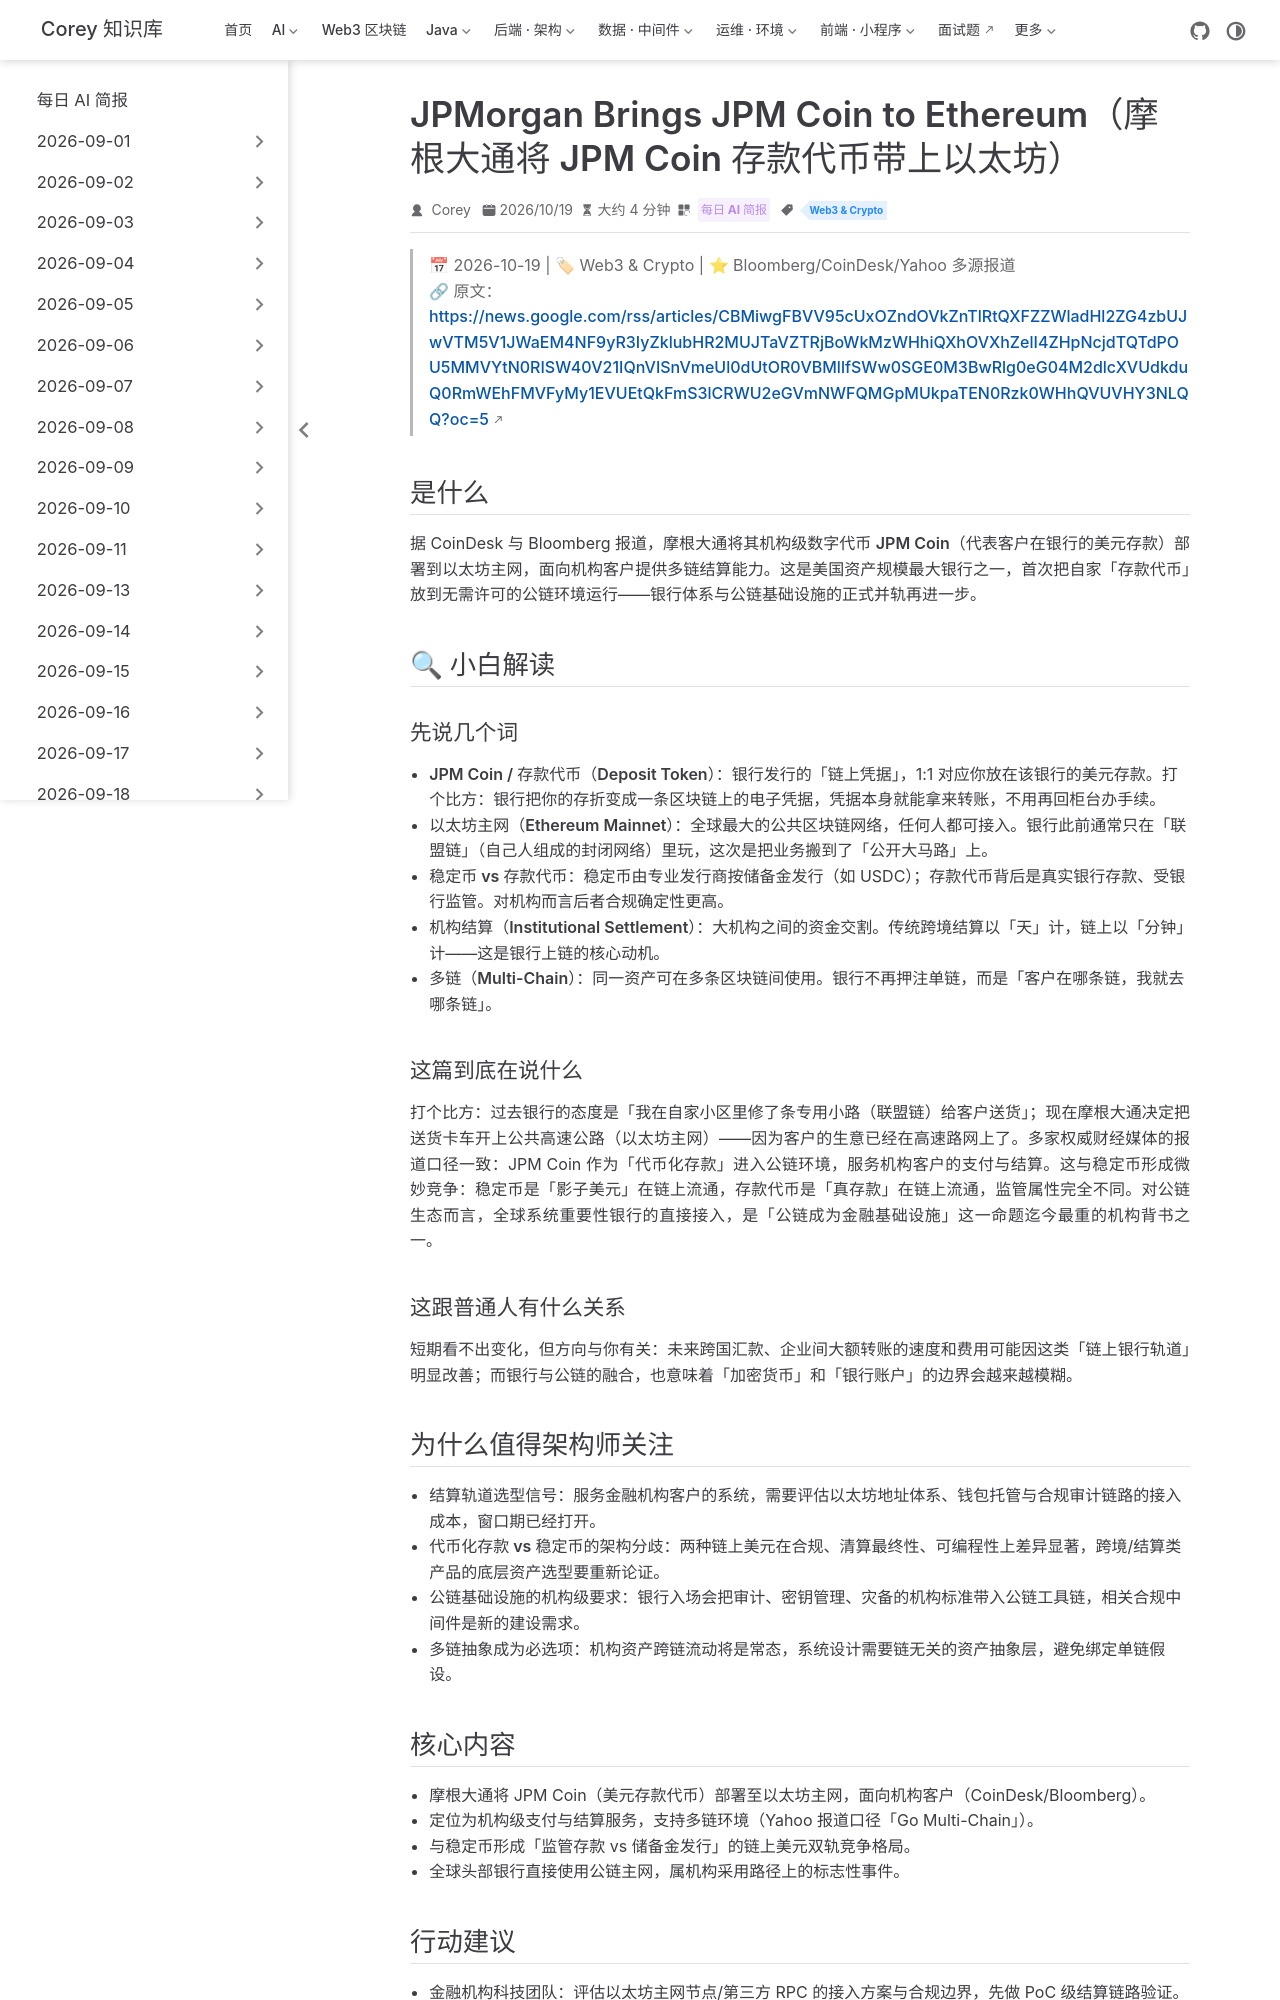

repository: code-corey/code-corey.github.io · page: News/2026-10-20/11-jpmcoin-ethereum.html · generator: jekyll

---
title: "JPMorgan Brings JPM Coin to Ethereum（摩根大通将 JPM Coin 存款代币带上以太坊）"
shortTitle: "JPM Coin 上以太坊"
sidebarGroup: "2026-10-20"
order: 11
date: 2026-10-19
category:
  - "每日 AI 简报"
tag:
  - "Web3 & Crypto"
description: "摩根大通把代表美元存款的 JPM Coin 部署到以太坊主网，服务机构客户多链结算——全球最大银行之一把公链当成了正式结算轨道，代币化存款的机构采用迈出实质一步。"
---

# JPMorgan Brings JPM Coin to Ethereum（摩根大通将 JPM Coin 存款代币带上以太坊）

> 📅 2026-10-19 | 🏷 Web3 & Crypto | ⭐ Bloomberg/CoinDesk/Yahoo 多源报道
> 🔗 原文：https://news.google.com/rss/articles/CBMiwgFBVV95cUxOZndOVkZnTlRtQXFZZWladHl2ZG4zbUJwVTM5V1JWaEM4NF9yR3IyZklubHR2MUJTaVZTRjBoWkMzWHhiQXhOVXhZelI4ZHpNcjdTQTdPOU5MMVYtN0RISW40V21IQnVISnVmeUl0dUtOR0VBMllfSWw0SGE0M3BwRlg0eG04M2dlcXVUdkduQ0RmWEhFMVFyMy1EVUEtQkFmS3lCRWU2eGVmNWFQMGpMUkpaTEN0Rzk0WHhQVUVHY3NLQQ?oc=5

## 是什么

据 CoinDesk 与 Bloomberg 报道，摩根大通将其机构级数字代币 **JPM Coin**（代表客户在银行的美元存款）部署到**以太坊主网**，面向机构客户提供多链结算能力。这是美国资产规模最大银行之一，首次把自家「存款代币」放到无需许可的公链环境运行——银行体系与公链基础设施的正式并轨再进一步。

## 🔍 小白解读

### 先说几个词

- **JPM Coin / 存款代币（Deposit Token）**：银行发行的「链上凭据」，1:1 对应你放在该银行的美元存款。打个比方：银行把你的存折变成一条区块链上的电子凭据，凭据本身就能拿来转账，不用再回柜台办手续。
- **以太坊主网（Ethereum Mainnet）**：全球最大的公共区块链网络，任何人都可接入。银行此前通常只在「联盟链」（自己人组成的封闭网络）里玩，这次是把业务搬到了「公开大马路」上。
- **稳定币 vs 存款代币**：稳定币由专业发行商按储备金发行（如 USDC）；存款代币背后是真实银行存款、受银行监管。对机构而言后者合规确定性更高。
- **机构结算（Institutional Settlement）**：大机构之间的资金交割。传统跨境结算以「天」计，链上以「分钟」计——这是银行上链的核心动机。
- **多链（Multi-Chain）**：同一资产可在多条区块链间使用。银行不再押注单链，而是「客户在哪条链，我就去哪条链」。

### 这篇到底在说什么

打个比方：过去银行的态度是「我在自家小区里修了条专用小路（联盟链）给客户送货」；现在摩根大通决定把送货卡车开上公共高速公路（以太坊主网）——因为客户的生意已经在高速路网上了。多家权威财经媒体的报道口径一致：JPM Coin 作为「代币化存款」进入公链环境，服务机构客户的支付与结算。这与稳定币形成微妙竞争：稳定币是「影子美元」在链上流通，存款代币是「真存款」在链上流通，监管属性完全不同。对公链生态而言，全球系统重要性银行的直接接入，是「公链成为金融基础设施」这一命题迄今最重的机构背书之一。

### 这跟普通人有什么关系

短期看不出变化，但方向与你有关：未来跨国汇款、企业间大额转账的速度和费用可能因这类「链上银行轨道」明显改善；而银行与公链的融合，也意味着「加密货币」和「银行账户」的边界会越来越模糊。
